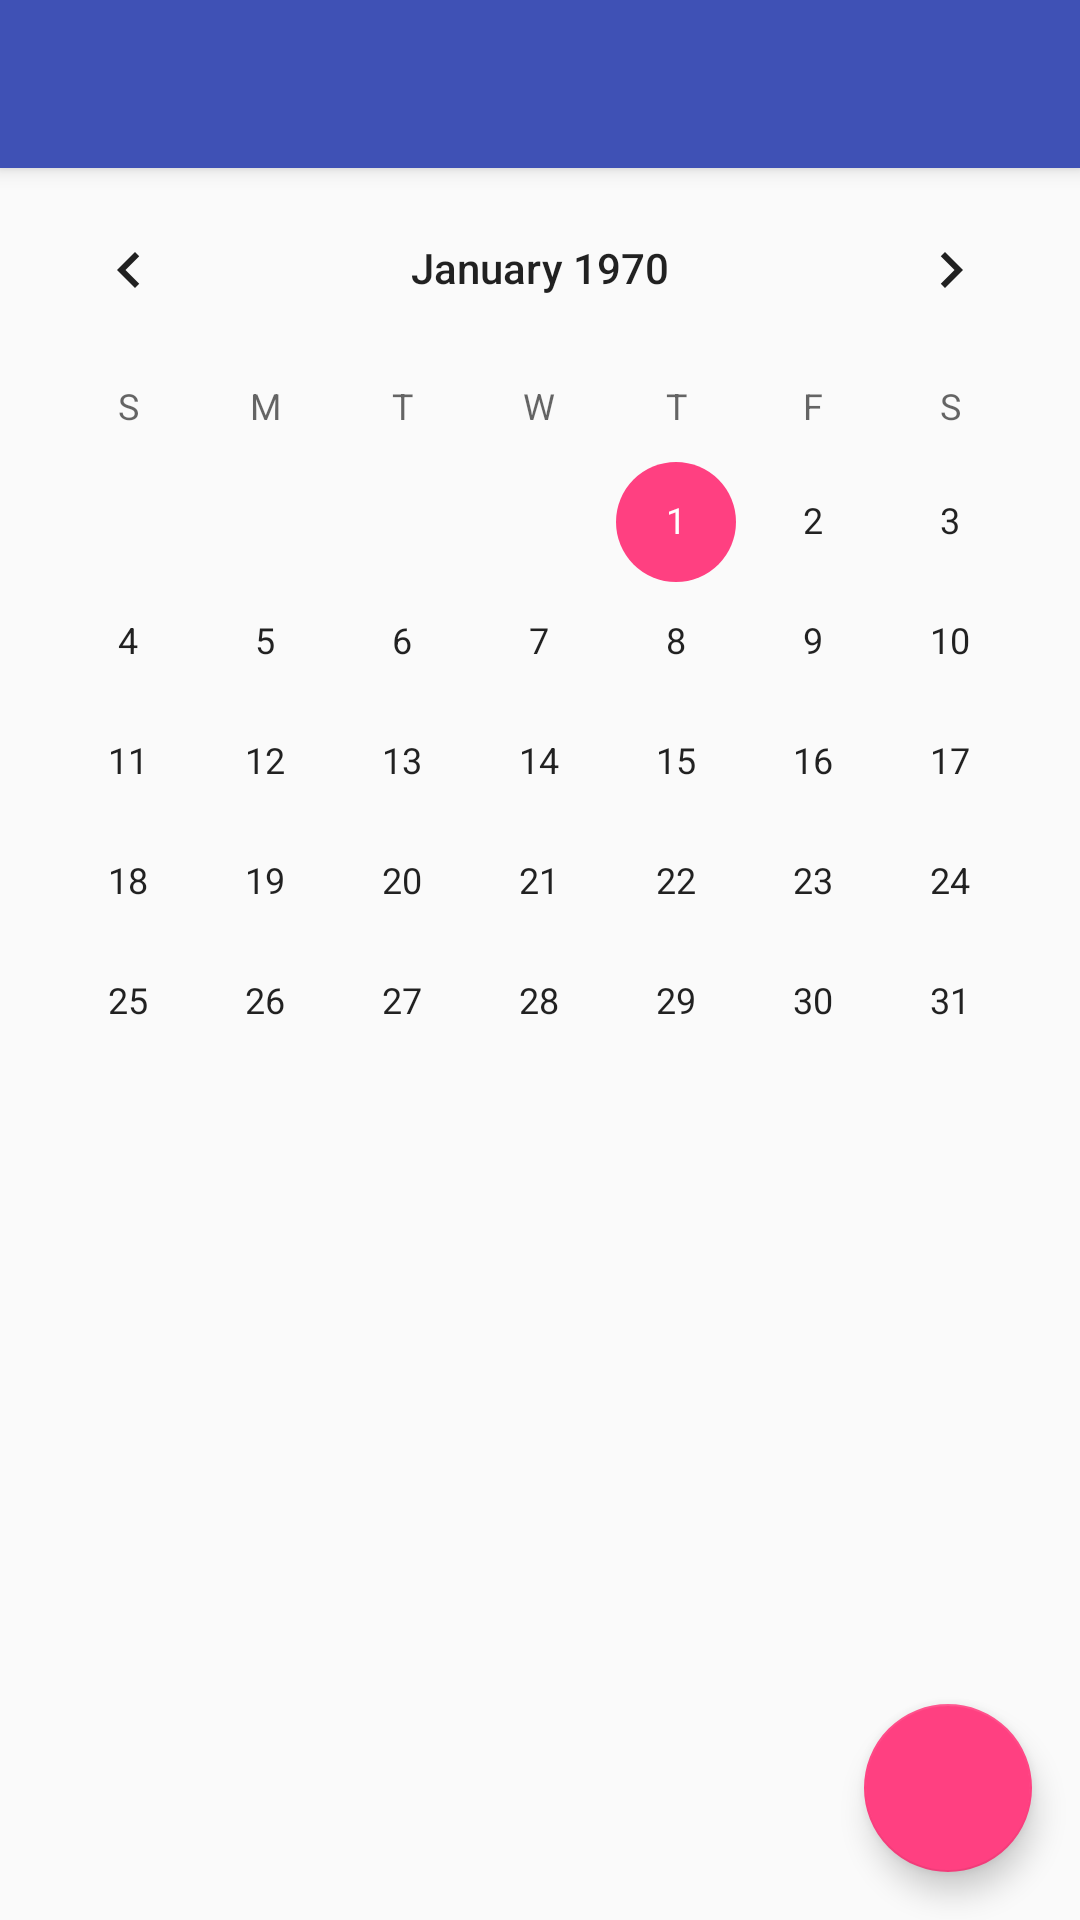

Reconstruct the res/layout file that produces this screen, plus the resources it refers to.
<!-- AndroidManifest.xml: application theme AppTheme -->
<!-- res/layout/calendar_layout.xml -->
<?xml version="1.0" encoding="utf-8"?>
<android.support.design.widget.CoordinatorLayout xmlns:android="http://schemas.android.com/apk/res/android"
                                                 xmlns:app="http://schemas.android.com/apk/res-auto"
                                                 android:orientation="vertical"
                                                 android:layout_width="match_parent"
                                                 android:layout_height="match_parent">
    <android.support.design.widget.AppBarLayout android:layout_width="match_parent"
                                                android:layout_height="wrap_content">

        <android.support.v7.widget.Toolbar
                android:id="@+id/toolbar"
                android:layout_width="match_parent"
                android:layout_height="wrap_content">
        </android.support.v7.widget.Toolbar>
    </android.support.design.widget.AppBarLayout>

    <RelativeLayout

            app:layout_behavior="@string/appbar_scrolling_view_behavior"
            android:id="@+id/note_layout"
            android:layout_width="match_parent"
            android:layout_height="match_parent"
    >

            <CalendarView
                    android:layout_width="match_parent"
                    android:layout_height="300dp"
                    android:id="@+id/calendarView"
                    />

            <ListView android:layout_width="match_parent"

                      android:layout_height="202dp"
                      android:id="@+id/day_events"
                                                    android:layout_below="@id/calendarView"
            ></ListView>
        <android.support.design.widget.FloatingActionButton
                android:layout_alignParentBottom="true"
                android:layout_alignParentRight="true"
                android:id="@+id/add_event_button"
                android:layout_margin="@dimen/activity_vertical_margin"
                android:layout_width="wrap_content"
                android:layout_height="wrap_content"
                android:src="@drawable/ic_add_black_24dp"
        />
    </RelativeLayout>

</android.support.design.widget.CoordinatorLayout>
<!-- resources referenced by this layout -->
<resources>
  <dimen name="activity_vertical_margin">16dp</dimen>
  <style name="AppTheme" parent="Theme.AppCompat.Light.NoActionBar">
          
          <item name="colorPrimary">@color/colorPrimary</item>
          <item name="colorPrimaryDark">@color/colorPrimaryDark</item>
          <item name="colorAccent">@color/colorAccent</item>
      </style>
  <color name="colorPrimary">#3F51B5</color>
  <color name="colorPrimaryDark">#303F9F</color>
  <color name="colorAccent">#FF4081</color>
</resources>
